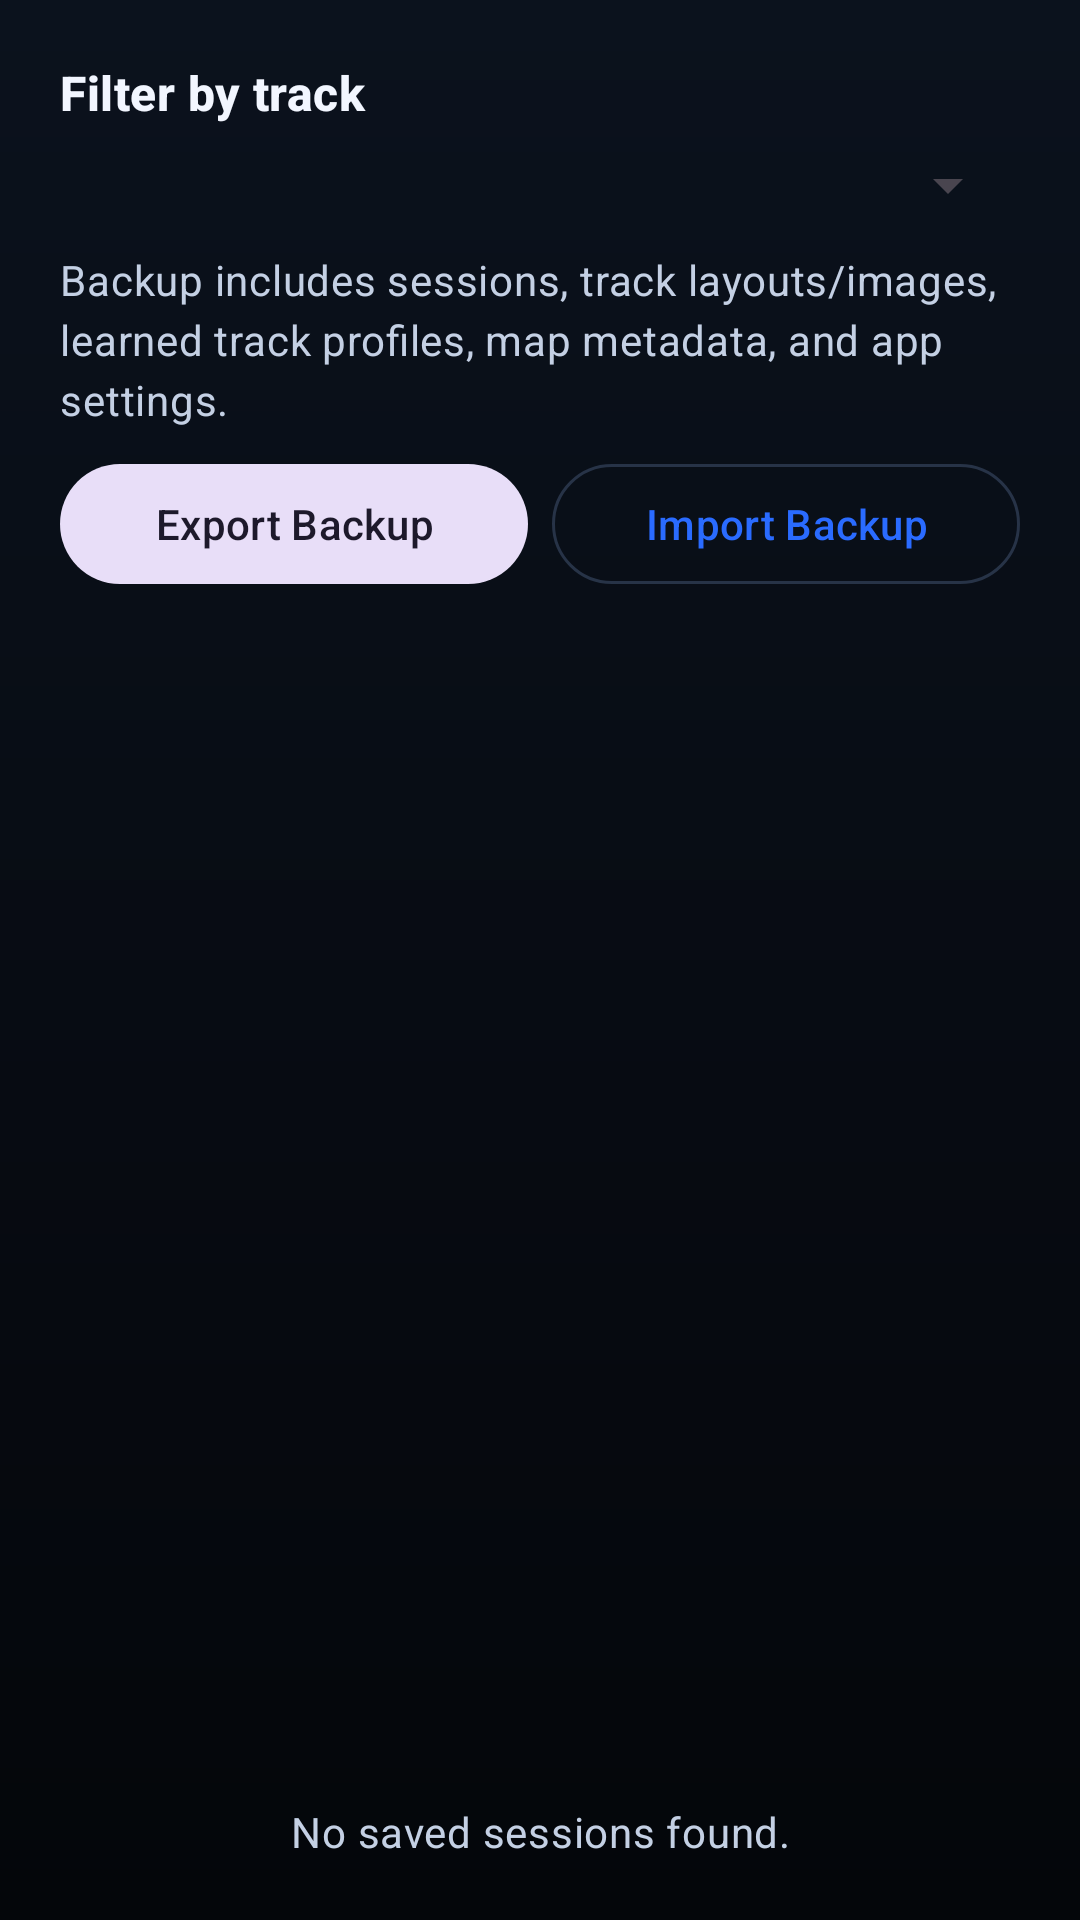

Reconstruct the res/layout file that produces this screen, plus the resources it refers to.
<!-- AndroidManifest.xml: application theme Theme.KartingTracker -->
<!-- res/layout/fragment_session_list.xml -->
<?xml version="1.0" encoding="utf-8"?>
<LinearLayout xmlns:android="http://schemas.android.com/apk/res/android"
    android:layout_width="match_parent"
    android:layout_height="match_parent"
    android:orientation="vertical"
    android:padding="@dimen/screen_padding">

    <TextView
        android:layout_width="match_parent"
        android:layout_height="wrap_content"
        android:text="@string/session_filter_label"
        style="@style/KartingSectionTitle" />

    <Spinner
        android:id="@+id/trackFilterSpinner"
        android:layout_width="match_parent"
        android:layout_height="wrap_content"
        android:layout_marginTop="8dp" />

    <TextView
        android:id="@+id/backupSummaryLabel"
        android:layout_width="match_parent"
        android:layout_height="wrap_content"
        android:layout_marginTop="10dp"
        android:text="@string/backup_summary"
        style="@style/KartingBodyMuted" />

    <LinearLayout
        android:layout_width="match_parent"
        android:layout_height="wrap_content"
        android:layout_marginTop="8dp"
        android:orientation="horizontal">

        <com.google.android.material.button.MaterialButton
            android:id="@+id/exportBackupButton"
            style="@style/Widget.Material3.Button.TonalButton"
            android:layout_width="0dp"
            android:layout_height="wrap_content"
            android:layout_weight="1"
            android:text="@string/export_backup" />

        <com.google.android.material.button.MaterialButton
            android:id="@+id/importBackupButton"
            style="@style/Widget.Material3.Button.OutlinedButton"
            android:layout_width="0dp"
            android:layout_height="wrap_content"
            android:layout_marginStart="8dp"
            android:layout_weight="1"
            android:text="@string/import_backup" />
    </LinearLayout>

    <ProgressBar
        android:id="@+id/sessionsLoadingIndicator"
        android:layout_width="wrap_content"
        android:layout_height="wrap_content"
        android:layout_gravity="center_horizontal"
        android:layout_marginTop="24dp"
        android:visibility="gone" />

    <TextView
        android:id="@+id/sessionsErrorLabel"
        android:layout_width="match_parent"
        android:layout_height="wrap_content"
        android:layout_marginTop="16dp"
        android:gravity="center"
        android:text="@string/error_loading_sessions"
        android:visibility="gone"
        style="@style/KartingBodyMuted" />

    <androidx.recyclerview.widget.RecyclerView
        android:id="@+id/sessionRecyclerView"
        android:layout_width="match_parent"
        android:layout_height="0dp"
        android:layout_marginTop="14dp"
        android:layout_weight="1"
        android:clipToPadding="false"
        android:paddingBottom="20dp" />

    <TextView
        android:id="@+id/emptyStateLabel"
        android:layout_width="match_parent"
        android:layout_height="wrap_content"
        android:gravity="center"
        android:text="@string/no_saved_sessions"
        style="@style/KartingBodyMuted" />

</LinearLayout>
<!-- resources referenced by this layout -->
<resources>
  <dimen name="screen_padding">20dp</dimen>
  <string name="backup_summary">Backup includes sessions, track layouts/images, learned track profiles, map metadata, and app settings.</string>
  <string name="error_loading_sessions">Failed to load sessions.</string>
  <string name="export_backup">Export Backup</string>
  <string name="import_backup">Import Backup</string>
  <string name="no_saved_sessions">No saved sessions found.</string>
  <string name="session_filter_label">Filter by track</string>
  <style name="KartingBodyMuted" parent="TextAppearance.Material3.BodyMedium">
          <item name="android:textColor">@color/karting_text_secondary</item>
      </style>
  <style name="KartingSectionTitle" parent="TextAppearance.Material3.TitleMedium">
          <item name="android:textStyle">bold</item>
          <item name="android:textColor">@color/karting_text_primary</item>
          <item name="android:letterSpacing">0.01</item>
      </style>
  <style name="Theme.KartingTracker" parent="Theme.Material3.Light.NoActionBar">
          <item name="colorPrimary">@color/karting_primary</item>
          <item name="colorOnPrimary">@android:color/white</item>
          <item name="colorPrimaryContainer">@color/karting_surface_tint</item>
          <item name="colorOnPrimaryContainer">@color/karting_primary_dark</item>
          <item name="colorSecondary">@color/karting_secondary</item>
          <item name="colorOnSecondary">@android:color/white</item>
          <item name="colorSurface">@color/karting_panel</item>
          <item name="colorOnSurface">@color/karting_text_primary</item>
          <item name="colorSurfaceVariant">@color/karting_panel_alt</item>
          <item name="colorOutline">@color/karting_stroke</item>
          <item name="android:statusBarColor" tools:targetApi="l">@color/karting_dark</item>
          <item name="android:windowLightStatusBar" tools:targetApi="m">false</item>
          <item name="android:windowBackground">@drawable/bg_screen_surface</item>
      </style>
  <color name="karting_text_secondary">#C4D0E4</color>
  <color name="karting_text_primary">#F2F6FF</color>
  <color name="karting_primary">#2A6BFF</color>
  <color name="karting_surface_tint">#172234</color>
  <color name="karting_primary_dark">#194AC4</color>
  <color name="karting_secondary">#00B6D9</color>
  <color name="karting_panel">#0E141E</color>
  <color name="karting_panel_alt">#141C29</color>
  <color name="karting_stroke">#273347</color>
  <color name="karting_dark">#05070C</color>
  <!-- drawable bg_screen_surface (drawable) -->
  <?xml version="1.0" encoding="utf-8"?>
  <layer-list xmlns:android="http://schemas.android.com/apk/res/android">
      <item>
          <shape android:shape="rectangle">
              <gradient
                  android:angle="270"
                  android:startColor="#0B121D"
                  android:endColor="#04060A" />
          </shape>
      </item>
  </layer-list>
</resources>
